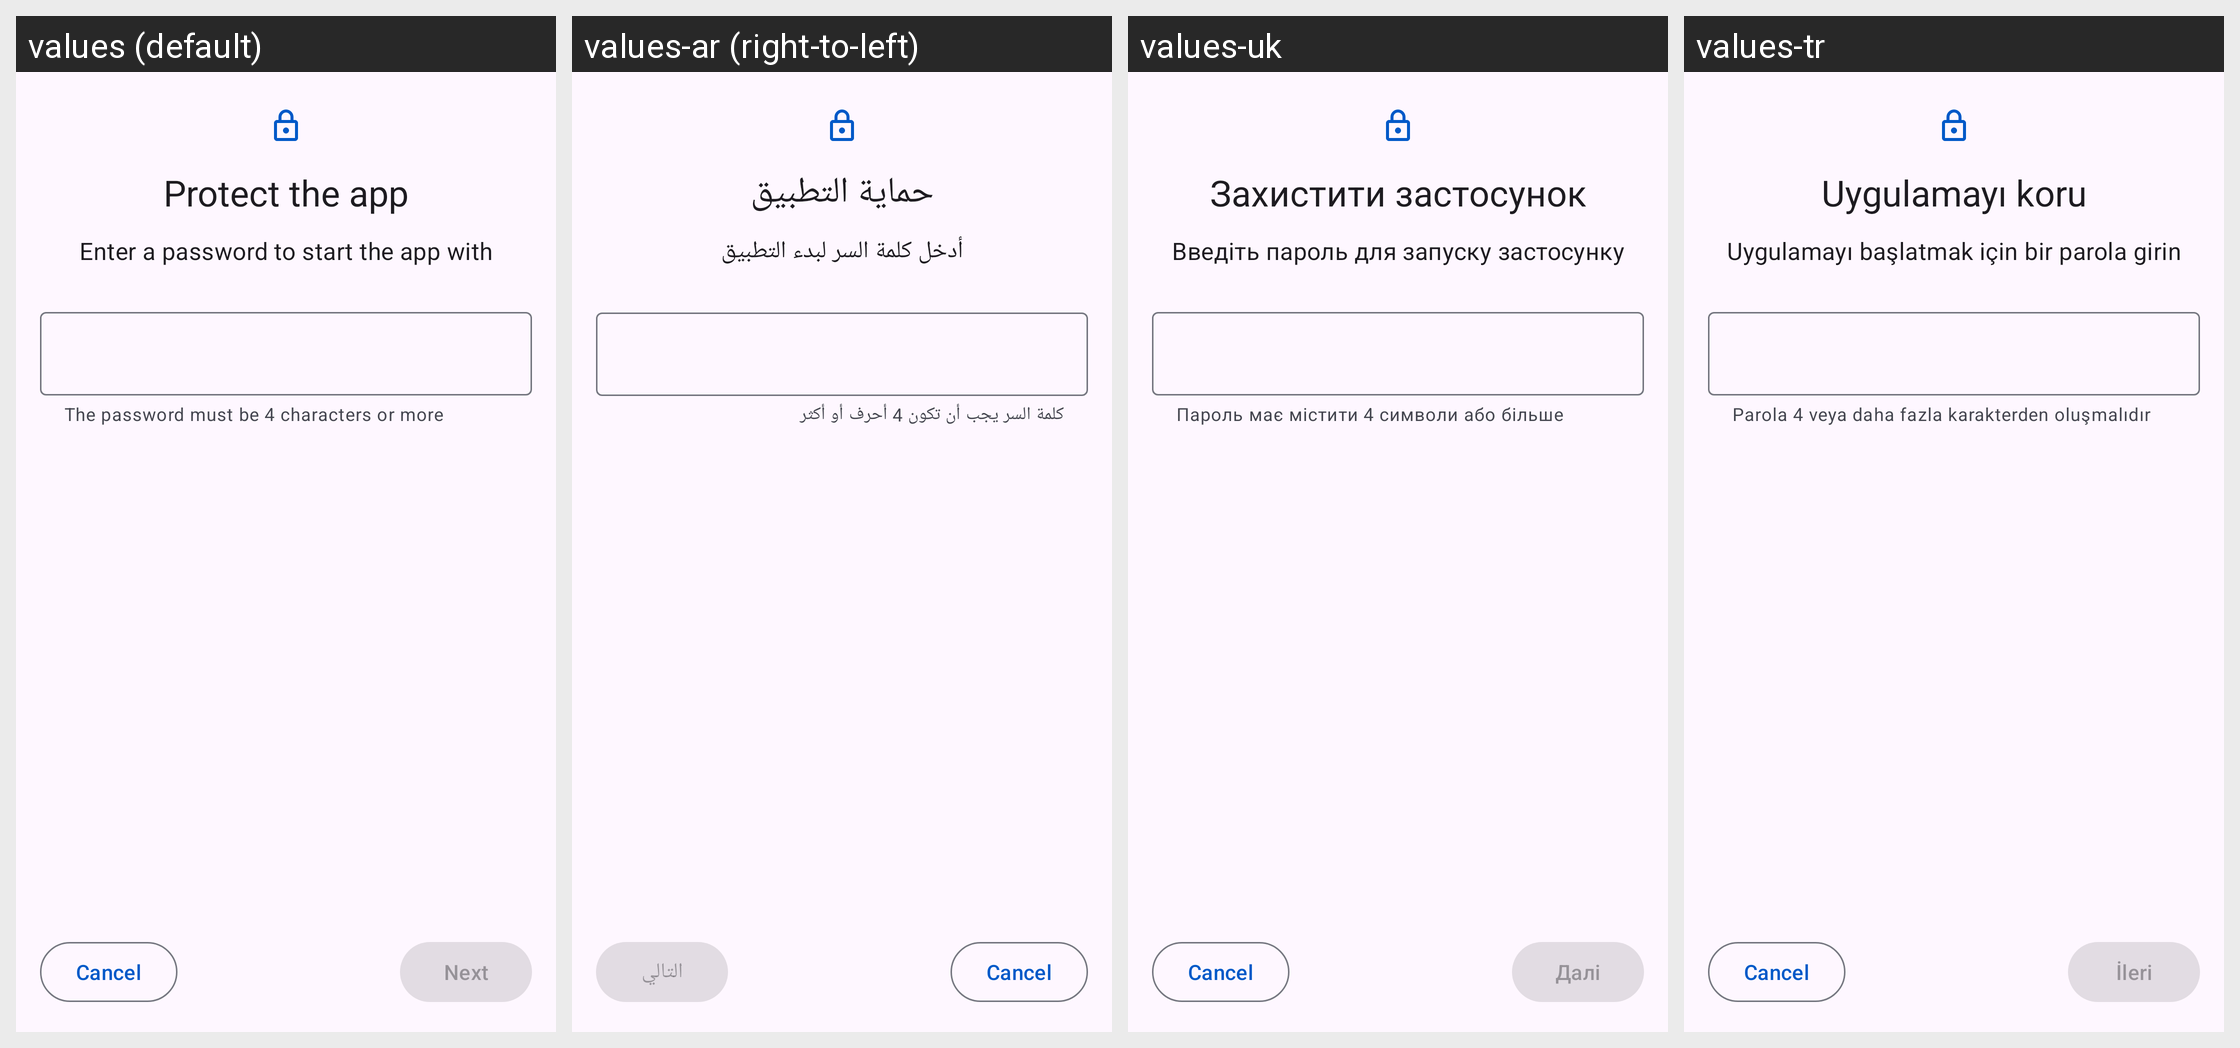

Locale-by-locale string values for the Android screen shown in this grid:
Android screen res/layout/activity_setup_protect.xml rendered under 4 locales, left to right: values (default), values-ar (right-to-left), values-uk, values-tr. Device: Nexus 5 (rendered at 1080×1920; each locale shown at half size, 540×960, under a caption strip naming it); theme Theme.Kotatsu.
Other locales in the repository, not shown: values-be, values-bn, values-ca, values-ckb, values-cs, values-de, values-el, values-en-rGB, values-es, values-et, values-fa, values-fi, values-fil, values-fr, values-got, values-hi, values-hr, values-hu, values-in, values-it, values-ja, values-jv, values-kk, values-km, values-ko, values-lt, values-lv, values-lzh, values-ml, values-ms, values-my, values-nb-rNO, values-ne, values-nl, values-nn, values-or, values-ota, values-pa, values-pl, values-pt, values-pt-rBR, values-ro, values-ru, values-si, values-sr, values-sv, values-ta, values-te, values-th, values-vi, values-zh-rCN, values-zh-rTW.
Strings drawn on this screen, with the default value and each locale's value (text and hints the layout hard-codes, and strings that could not be matched under every locale, appear in the picture but are not listed):

protect_application
  values: Protect the app
  values-ar: حماية التطبيق
  values-uk: Захистити застосунок
  values-tr: Uygulamayı koru

protect_application_subtitle
  values: Enter a password to start the app with
  values-ar: أدخل كلمة السر لبدء التطبيق
  values-uk: Введіть пароль для запуску застосунку
  values-tr: Uygulamayı başlatmak için bir parola girin

password_length_hint
  values: The password must be 4 characters or more
  values-ar: كلمة السر يجب أن تكون 4 أحرف أو أكثر
  values-uk: Пароль має містити 4 символи або більше
  values-tr: Parola 4 veya daha fazla karakterden oluşmalıdır

next
  values: Next
  values-ar: التالي
  values-uk: Далі
  values-tr: İleri
